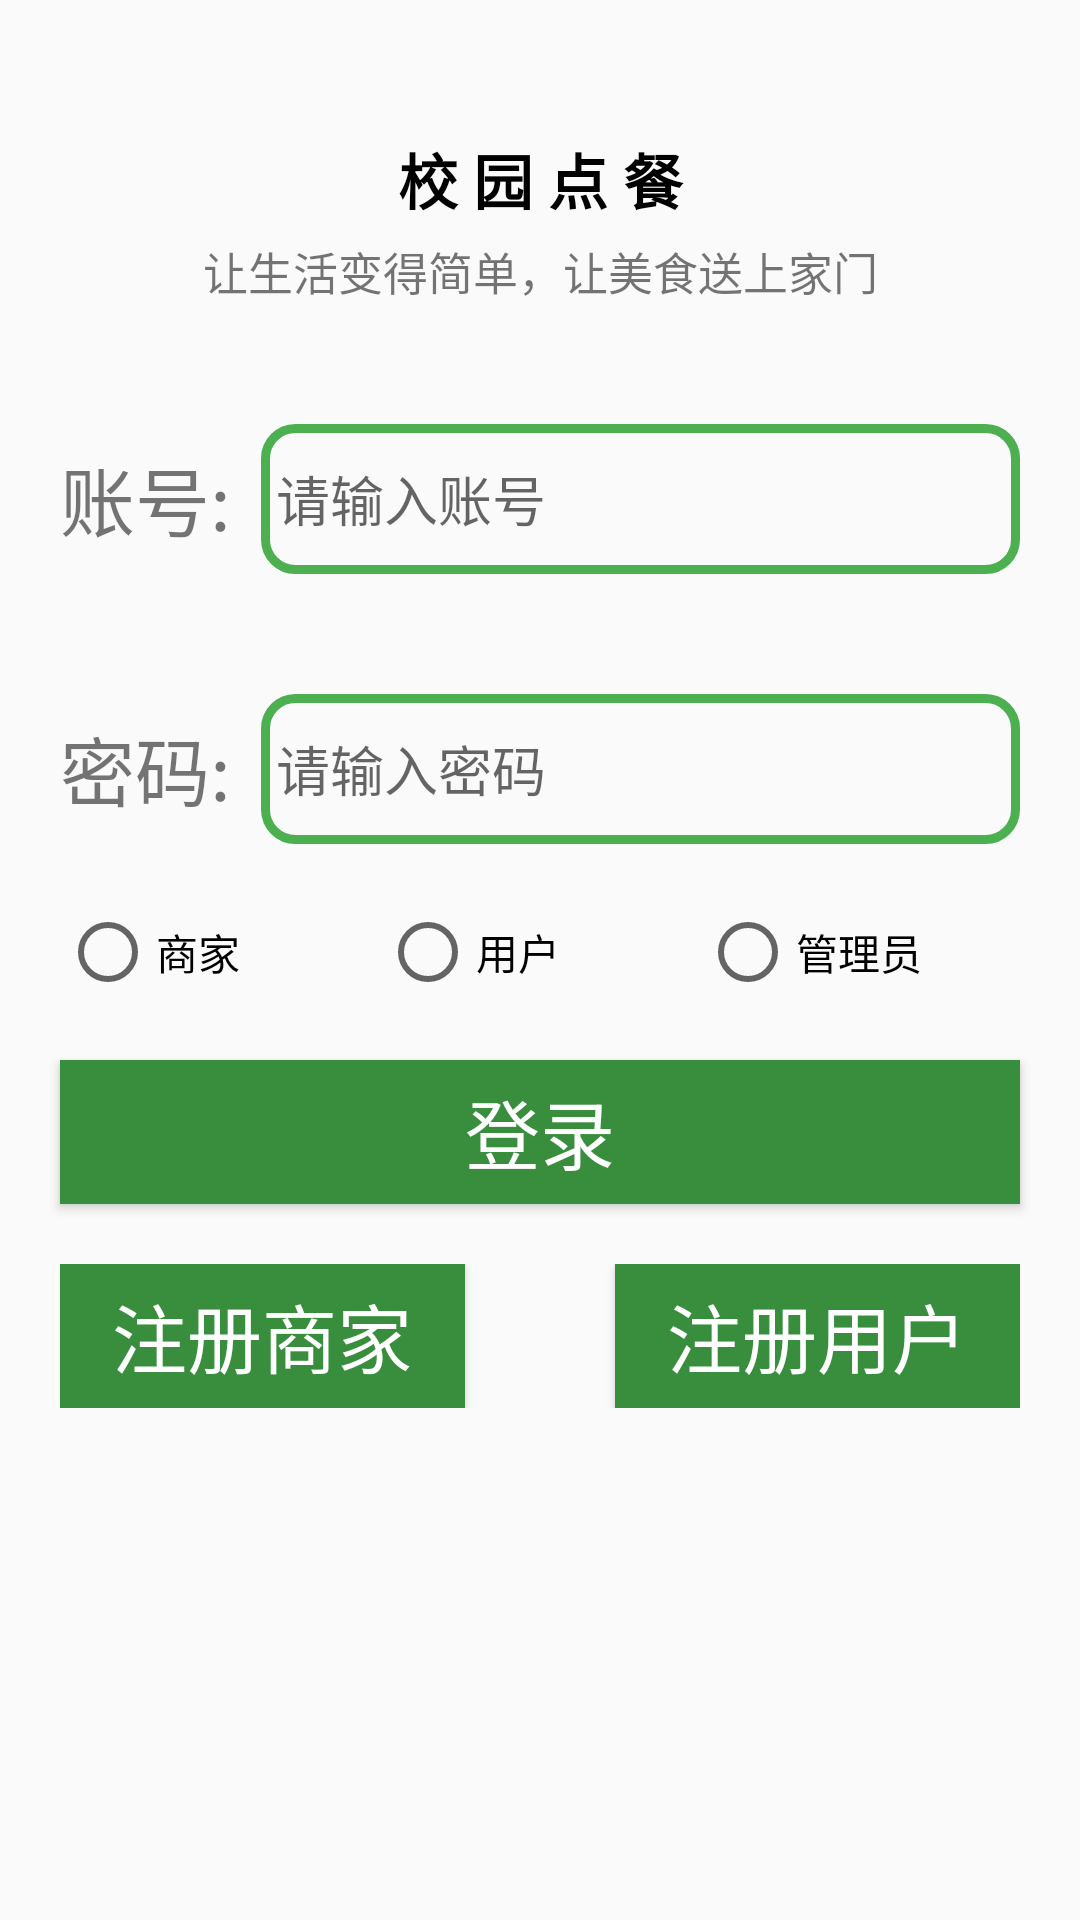

Produce the Android XML layout that renders to this screen, including the resource entries it uses.
<!-- AndroidManifest.xml: application theme Theme.OrderFood -->
<!-- res/layout/activity_main.xml -->
<?xml version="1.0" encoding="utf-8"?>
<LinearLayout xmlns:android="http://schemas.android.com/apk/res/android"
    xmlns:app="http://schemas.android.com/apk/res-auto"
    xmlns:tools="http://schemas.android.com/tools"
    android:layout_width="match_parent"
    android:layout_height="match_parent"
    android:layout_gravity="center_horizontal|center_vertical"
    android:orientation="vertical"


    tools:context=".MainActivity">


    <ImageView
        android:layout_width="match_parent"
        android:layout_height="wrap_content"
        android:layout_marginTop="45dp"
        android:src="@drawable/qll" />

    <TextView
        android:layout_width="match_parent"
        android:layout_height="wrap_content"
        android:gravity="center_horizontal|center_vertical"
        android:text="校 园 点 餐"
        android:textColor="#000000"
        android:textSize="20sp"
        android:textStyle="bold" />

    <TextView
        android:layout_width="match_parent"
        android:layout_height="wrap_content"
        android:layout_marginTop="5dp"
        android:gravity="center_horizontal|center_vertical"
        android:text="让生活变得简单，让美食送上家门"
        android:textSize="15sp" />


    <LinearLayout
        android:layout_width="match_parent"
        android:layout_height="wrap_content"
        android:layout_marginLeft="20dp"
        android:layout_marginTop="40dp"
        android:layout_marginRight="20dp"
        android:gravity="center_vertical"
        android:orientation="horizontal">

        <TextView
            android:layout_width="wrap_content"
            android:layout_height="wrap_content"
            android:text="账号:"
            android:textSize="25sp" />

        <EditText
            android:id="@+id/et_id"
            style="@style/MyEditStyle"
            android:layout_width="match_parent"

            android:hint="请输入账号" />


    </LinearLayout>

    <LinearLayout
        android:layout_width="match_parent"
        android:layout_height="wrap_content"
        android:layout_marginLeft="20dp"
        android:layout_marginTop="40dp"
        android:layout_marginRight="20dp"
        android:gravity="center_vertical"
        android:orientation="horizontal">

        <TextView
            android:layout_width="wrap_content"
            android:layout_height="wrap_content"
            android:text="密码:"
            android:textSize="25sp" />

        <EditText
            android:id="@+id/et_pwd"
            style="@style/MyEditStyle"
            android:layout_width="match_parent"

            android:hint="请输入密码"
            android:inputType="textPassword" />

    </LinearLayout>


    <RadioGroup
        android:layout_width="match_parent"
        android:layout_height="wrap_content"
        android:layout_marginLeft="20dp"
        android:layout_marginTop="20dp"
        android:layout_marginRight="20dp"
        android:orientation="horizontal">

        <RadioButton
            android:id="@+id/rb_business"
            android:layout_width="0dp"
            android:layout_height="wrap_content"
            android:layout_weight="1"
            android:text="商家" />

        <RadioButton
            android:id="@+id/rb_user"
            android:layout_width="0dp"
            android:layout_height="wrap_content"
            android:layout_weight="1"
            android:text="用户" />

        <RadioButton
            android:id="@+id/rb_admin"
            android:layout_width="0dp"
            android:layout_height="wrap_content"
            android:layout_weight="1"
            android:text="管理员" />


    </RadioGroup>

























    <Button
        android:id="@+id/bt_login"
        style="@style/MyBtnStyle"
        android:layout_width="match_parent"
        android:layout_height="wrap_content"
        android:onClick="login"
        android:text="登录" />


    <LinearLayout
        android:layout_width="match_parent"
        android:layout_height="wrap_content"
        android:layout_gravity="left"
        android:layout_marginLeft="20dp"
        android:layout_marginTop="20dp"
        android:layout_marginRight="20dp"
        android:orientation="horizontal">

        <Button
            android:id="@+id/bt_register_business"
            android:layout_width="wrap_content"
            android:layout_height="wrap_content"
            android:layout_marginRight="50dp"
            android:layout_weight="1"
            android:background="@drawable/btn_bg_selector"
            android:onClick="registerBusiness"
            android:text="注册商家"
            android:textColor="@color/white"
            android:textSize="25sp" />

        <Button
            android:id="@+id/bt_register_user"
            android:layout_width="wrap_content"
            android:layout_height="wrap_content"
            android:layout_weight="1"
            android:background="@drawable/btn_bg_selector"
            android:onClick="registerUser"
            android:text="注册用户"
            android:textColor="@color/white"
            android:textSize="25sp" />

    </LinearLayout>


</LinearLayout>
<!-- resources referenced by this layout -->
<resources>
  <color name="white">#FFFFFFFF</color>
  <!-- drawable btn_bg_selector (drawable) -->
  <?xml version="1.0" encoding="utf-8"?>
  <selector xmlns:android="http://schemas.android.com/apk/res/android">
      <item android:state_pressed="true" android:drawable="@color/colorPrimary" />
      <item android:state_pressed="false" android:drawable="@color/colorPrimaryVariant" />
  </selector>
  <style name="MyBtnStyle">
          <item name="android:textColor">@color/white</item>
          <item name="android:textSize">25sp</item>
          <item name="android:background">@drawable/btn_bg_selector</item>
          <item name="android:layout_marginLeft">20dp</item>
          <item name="android:layout_marginTop">20dp</item>
          <item name="android:layout_marginRight">20dp</item>
      </style>
  <style name="MyEditStyle">
          <item name="android:background">@drawable/edit_text_bg</item>
          <item name="android:layout_height">50dp</item>
          <item name="android:layout_marginLeft">10dp</item>
          <item name="android:paddingLeft">5dp</item>
          <item name="android:textSize">18sp</item>
      </style>
  <style name="Theme.OrderFood" parent="Base.Theme.OrderFood" />
  <color name="colorPrimary">@color/green_500</color>
  <color name="colorPrimaryVariant">@color/green_700</color>
  <!-- drawable edit_text_bg (drawable) -->
  <?xml version="1.0" encoding="utf-8"?>
  <shape xmlns:android="http://schemas.android.com/apk/res/android"
      android:shape="rectangle">
      <stroke
          android:width="3dp"
          android:color="@color/colorPrimary" />
      <corners android:radius="10dp" />
  </shape>
  <style name="Base.Theme.OrderFood" parent="Theme.MaterialComponents.DayNight.NoActionBar.Bridge">
          
          <item name="colorPrimary">@color/colorPrimary</item>
          <item name="colorPrimaryVariant">@color/colorPrimaryVariant</item>
          <item name="colorOnPrimary">@color/white</item>
          <item name="colorAccent">@color/colorAccent</item>
          <item name="android:statusBarColor">?attr/colorPrimaryVariant</item>
          
      </style>
  <color name="green_500">#4CAF50</color>
  <color name="green_700">#388E3C</color>
  <color name="colorAccent">#F4511E</color>
</resources>
